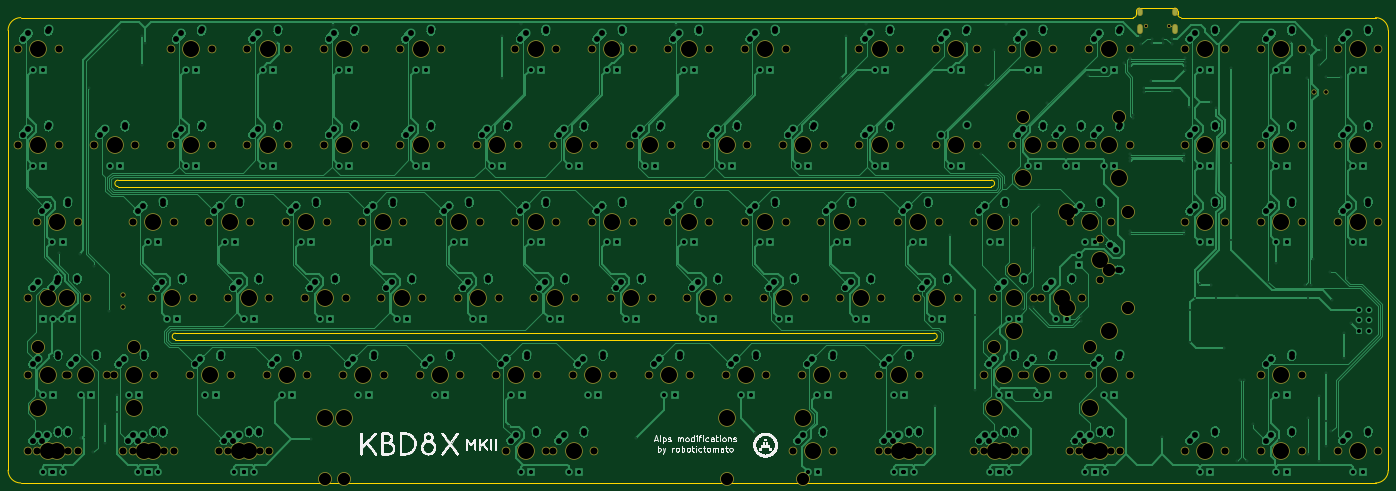
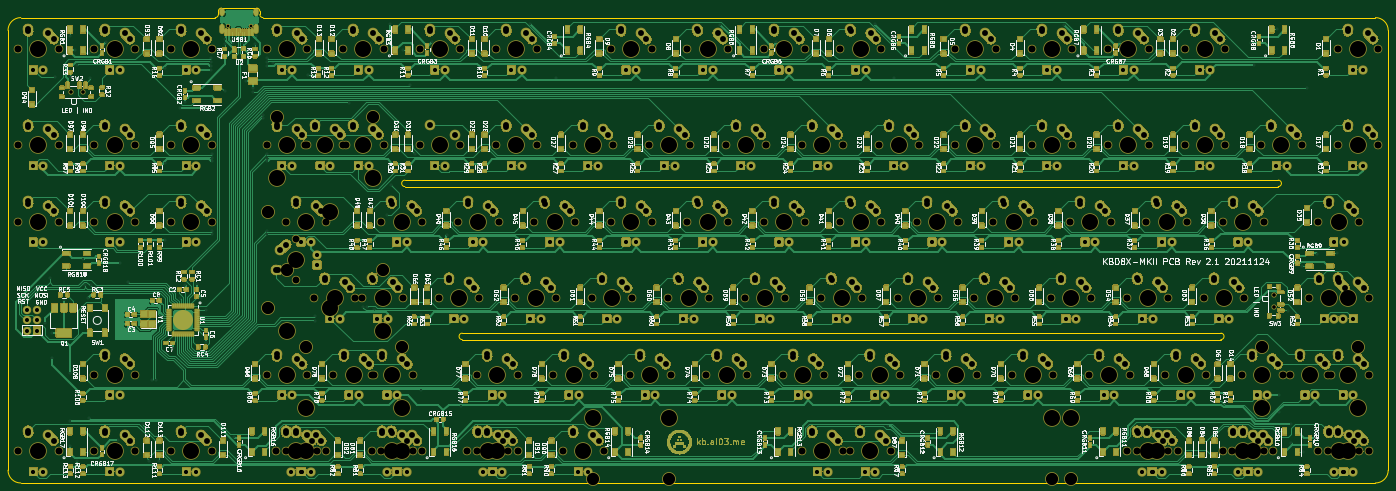
Circuit board: 9 layer files. Board 343.7 x 118.3 mm.
- bottom_copper: KBD8X-MK2-B_Cu.gbl (298599 bytes)
- bottom_mask: KBD8X-MK2-B_Mask.gbs (553933 bytes)
- bottom_silk: KBD8X-MK2-B_SilkS.gbo (654430 bytes)
- outline: KBD8X-MK2-Edge_Cuts.gm1 (2030 bytes)
- top_copper: KBD8X-MK2-F_Cu.gtl (163040 bytes)
- top_mask: KBD8X-MK2-F_Mask.gts (28808 bytes)
- top_silk: KBD8X-MK2-F_SilkS.gto (108335 bytes)
- drill: KBD8X-MK2-NPTH.drl (5032 bytes)
- drill: KBD8X-MK2-PTH.drl (11285 bytes)

=== bottom_copper: KBD8X-MK2-B_Cu.gbl (298599 bytes, source omitted) ===
=== bottom_mask: KBD8X-MK2-B_Mask.gbs (553933 bytes, source omitted) ===
=== bottom_silk: KBD8X-MK2-B_SilkS.gbo (654430 bytes, source omitted) ===
=== outline: KBD8X-MK2-Edge_Cuts.gm1 ===
G04 #@! TF.GenerationSoftware,KiCad,Pcbnew,(5.1.8)-1*
G04 #@! TF.CreationDate,2021-11-24T20:30:49-05:00*
G04 #@! TF.ProjectId,KBD8X-MK2,4b424438-582d-44d4-9b32-2e6b69636164,rev?*
G04 #@! TF.SameCoordinates,Original*
G04 #@! TF.FileFunction,Profile,NP*
%FSLAX46Y46*%
G04 Gerber Fmt 4.6, Leading zero omitted, Abs format (unit mm)*
G04 Created by KiCad (PCBNEW (5.1.8)-1) date 2021-11-24 20:30:49*
%MOMM*%
%LPD*%
G01*
G04 APERTURE LIST*
G04 #@! TA.AperFunction,Profile*
%ADD10C,0.200000*%
G04 #@! TD*
G04 APERTURE END LIST*
D10*
X331390625Y-30162500D02*
X331390625Y-30956250D01*
X321071875Y-30162500D02*
X321071875Y-30956250D01*
X81756250Y-111918750D02*
X270668750Y-111918750D01*
X270668750Y-110331250D02*
X81756250Y-110331250D01*
X270668750Y-110331250D02*
G75*
G02*
X270668750Y-111918750I0J-793750D01*
G01*
X81756250Y-111918750D02*
G75*
G02*
X81756250Y-110331250I0J793750D01*
G01*
X67468750Y-73818750D02*
X284956250Y-73818750D01*
X284956250Y-72231250D02*
X67468750Y-72231250D01*
X284956250Y-72231250D02*
G75*
G02*
X284956250Y-73818750I0J-793750D01*
G01*
X67468750Y-73818750D02*
G75*
G02*
X67468750Y-72231250I0J793750D01*
G01*
X321071875Y-30956250D02*
G75*
G02*
X320278125Y-31750000I-793750J0D01*
G01*
X332184375Y-31750000D02*
G75*
G02*
X331390625Y-30956250I0J793750D01*
G01*
X321865625Y-29368750D02*
X330596875Y-29368750D01*
X330596875Y-29368750D02*
G75*
G02*
X331390625Y-30162500I0J-793750D01*
G01*
X321071875Y-30162500D02*
G75*
G02*
X321865625Y-29368750I793750J0D01*
G01*
X332184375Y-31750000D02*
X380603125Y-31750000D01*
X43259375Y-31750000D02*
X320278125Y-31750000D01*
X40084375Y-144462500D02*
X40084375Y-34925000D01*
X380603125Y-147637500D02*
X43259375Y-147637500D01*
X383778125Y-34925000D02*
X383778125Y-144462500D01*
X380603125Y-31750000D02*
G75*
G02*
X383778125Y-34925000I0J-3175000D01*
G01*
X383778125Y-144462500D02*
G75*
G02*
X380603125Y-147637500I-3175000J0D01*
G01*
X43259375Y-147637500D02*
G75*
G02*
X40084375Y-144462500I0J3175000D01*
G01*
X40084375Y-34925000D02*
G75*
G02*
X43259375Y-31750000I3175000J0D01*
G01*
M02*

=== top_copper: KBD8X-MK2-F_Cu.gtl (163040 bytes, source omitted) ===
=== top_mask: KBD8X-MK2-F_Mask.gts (28808 bytes, source omitted) ===
=== top_silk: KBD8X-MK2-F_SilkS.gto (108335 bytes, source omitted) ===
=== drill: KBD8X-MK2-NPTH.drl (5032 bytes, source omitted) ===
=== drill: KBD8X-MK2-PTH.drl (11285 bytes, source omitted) ===
